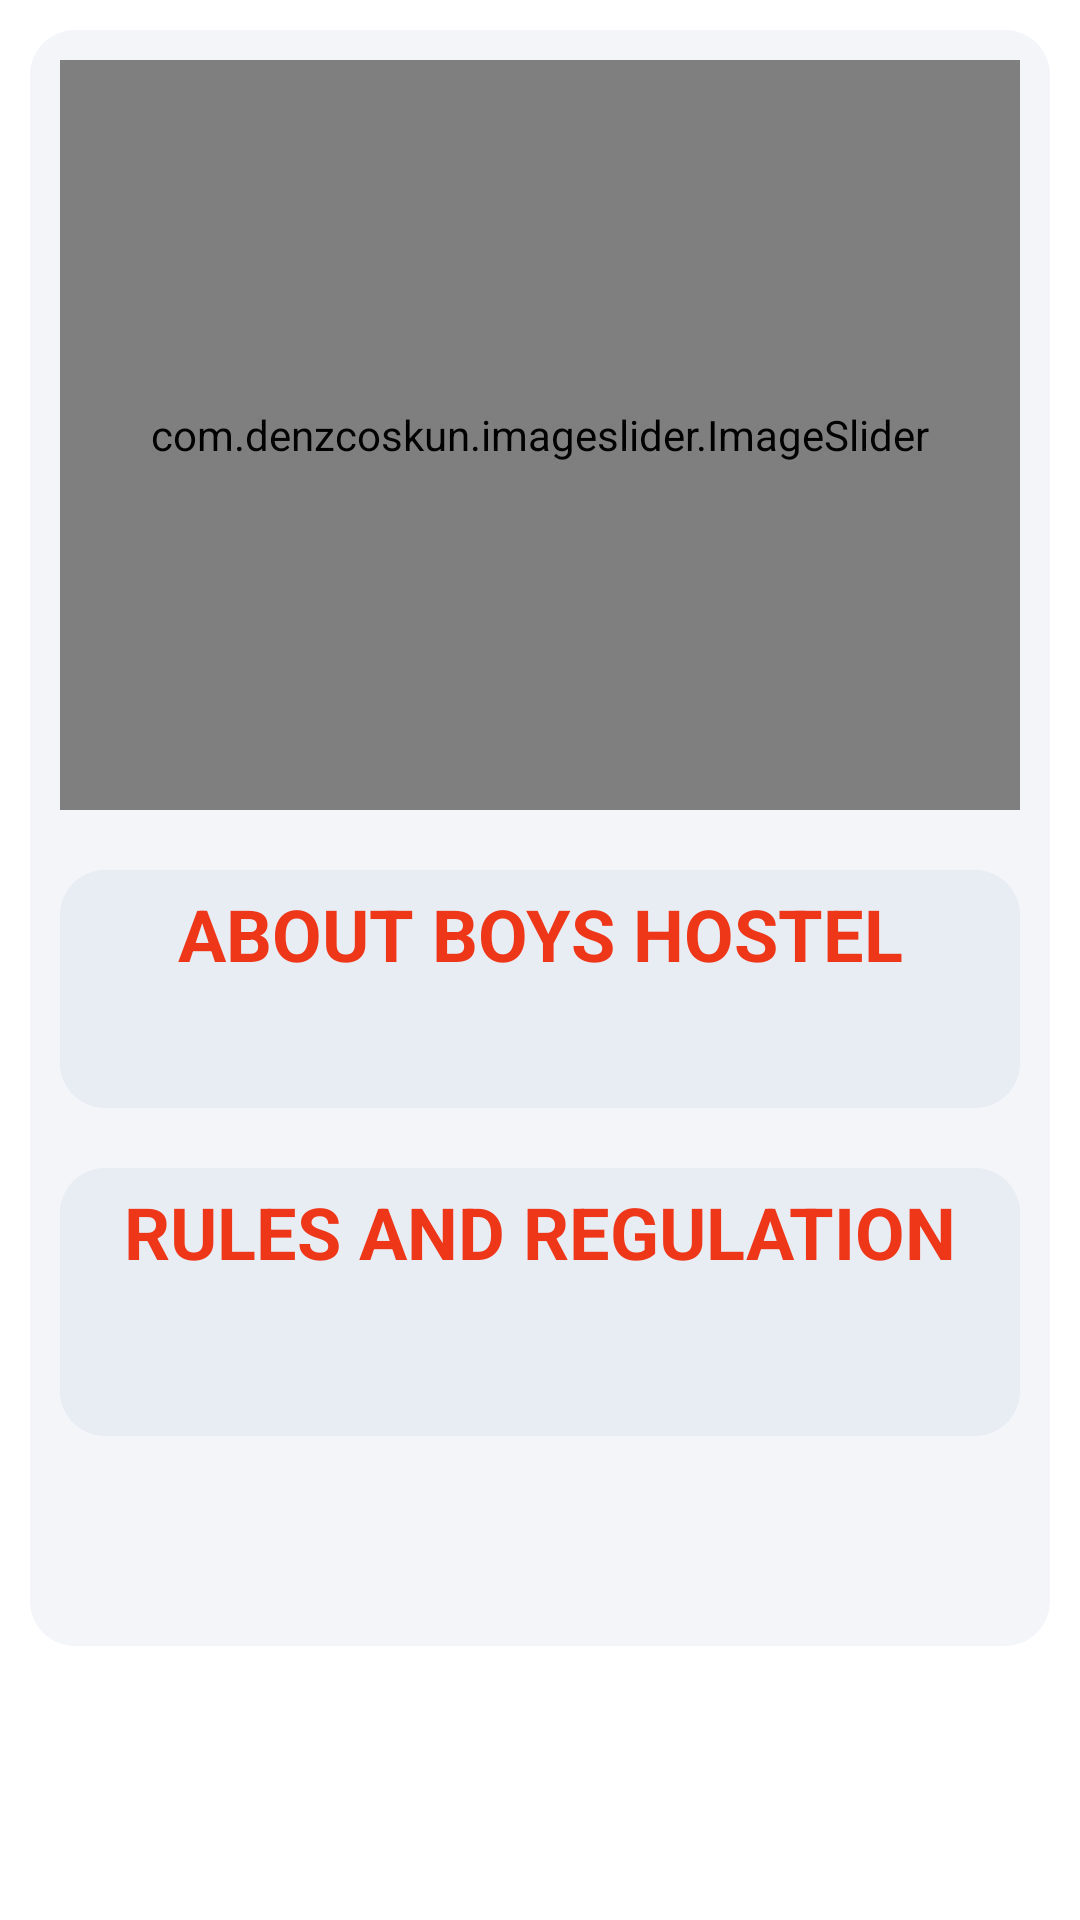

This screen was rendered from an Android layout file. Write that file and the resources it references.
<!-- AndroidManifest.xml: application theme Theme.RKUGuide -->
<!-- res/layout/fragment_boys_hostel.xml -->
<?xml version="1.0" encoding="utf-8"?>
<ScrollView xmlns:android="http://schemas.android.com/apk/res/android"
    xmlns:app="http://schemas.android.com/apk/res-auto"
    xmlns:tools="http://schemas.android.com/tools"
    android:layout_width="match_parent"
    android:layout_height="match_parent"
    android:background="@color/white"
    tools:context=".BoysHostel">

    <LinearLayout
        android:layout_width="match_parent"
        android:layout_height="wrap_content"
        android:layout_margin="10dp"
        android:background="@drawable/round_back_dark_blue5_15"
        android:orientation="vertical">

        <com.denzcoskun.imageslider.ImageSlider
            android:id="@+id/slider"
            android:layout_width="match_parent"
            android:layout_height="250dp"
            android:layout_margin="10dp"
            android:background="@drawable/loading"
            app:iss_auto_cycle="true"
            app:iss_corner_radius="20"
            app:iss_delay="0"
            app:iss_period="3000"
            app:iss_placeholder="@drawable/round_back_dark_blue5_15" />

        <LinearLayout
            android:layout_width="match_parent"
            android:layout_height="wrap_content"
            android:layout_margin="10dp"
            android:background="@drawable/round_back_dark_blue5_15"
            android:orientation="vertical">

            <TextView
                android:id="@+id/hostelname"
                android:layout_width="match_parent"
                android:layout_height="wrap_content"
                android:gravity="center"
                android:padding="5dp"
                android:text="@string/about_boys_hostel"
                android:textColor="@color/btn"
                android:textSize="24sp"
                android:textStyle="bold" />

            <TextView
                android:id="@+id/abutfacility"
                android:layout_width="match_parent"
                android:layout_height="wrap_content"
                android:gravity="start"
                android:padding="5dp"
                android:textColor="@color/black"
                android:textSize="20sp" />

        </LinearLayout>

        <LinearLayout
            android:layout_width="match_parent"
            android:layout_height="wrap_content"
            android:layout_marginStart="10dp"
            android:layout_marginTop="10dp"
            android:layout_marginEnd="10dp"
            android:layout_marginBottom="20dp"
            android:background="@drawable/round_back_dark_blue5_15"
            android:orientation="vertical">

            <TextView
                android:layout_width="match_parent"
                android:layout_height="wrap_content"
                android:gravity="center"
                android:padding="5dp"
                android:text="@string/rules_and_regulation"
                android:textColor="@color/btn"
                android:textSize="24sp"
                android:textStyle="bold" />

            <TextView
                android:id="@+id/abutrules"
                android:layout_width="match_parent"
                android:layout_height="wrap_content"
                android:layout_marginBottom="10dp"
                android:padding="5dp"
                android:textColor="@color/black"
                android:textSize="20sp" />

        </LinearLayout>

        <TextView
            android:layout_width="match_parent"
            android:layout_height="50dp" />

    </LinearLayout>

</ScrollView>
<!-- resources referenced by this layout -->
<resources>
  <color name="black">#FF000000</color>
  <color name="btn">#ee3619</color>
  <color name="white">#FFFFFFFF</color>
  <!-- drawable loading: jpg bitmap (drawable, 70643 bytes) -->
  <!-- drawable round_back_dark_blue5_15 (drawable) -->
  <?xml version="1.0" encoding="utf-8"?>
  <shape xmlns:android="http://schemas.android.com/apk/res/android"
      android:shape="rectangle">
      <solid android:color="@color/filledbg" />
      <corners android:radius="15dp" />
  
  </shape>
  <string name="about_boys_hostel">ABOUT BOYS HOSTEL</string>
  <string name="rules_and_regulation">RULES AND REGULATION</string>
  <style name="Theme.RKUGuide" parent="Theme.MaterialComponents.Light.DarkActionBar">
          
          <item name="colorPrimary">@color/btn</item>
          <item name="colorPrimaryVariant">@color/top</item>
          <item name="colorOnPrimary">@color/white</item>
          
          <item name="colorSecondary">@color/teal_200</item>
          <item name="colorSecondaryVariant">@color/teal_700</item>
          <item name="colorOnSecondary">@color/black</item>
          
          <item name="android:statusBarColor" tools:targetApi="l">?attr/colorPrimaryVariant</item>
          
      </style>
  <color name="filledbg">#0D174188</color>
  <color name="top">#E6EE3619</color>
  <color name="teal_200">#FF03DAC5</color>
  <color name="teal_700">#FF018786</color>
</resources>
